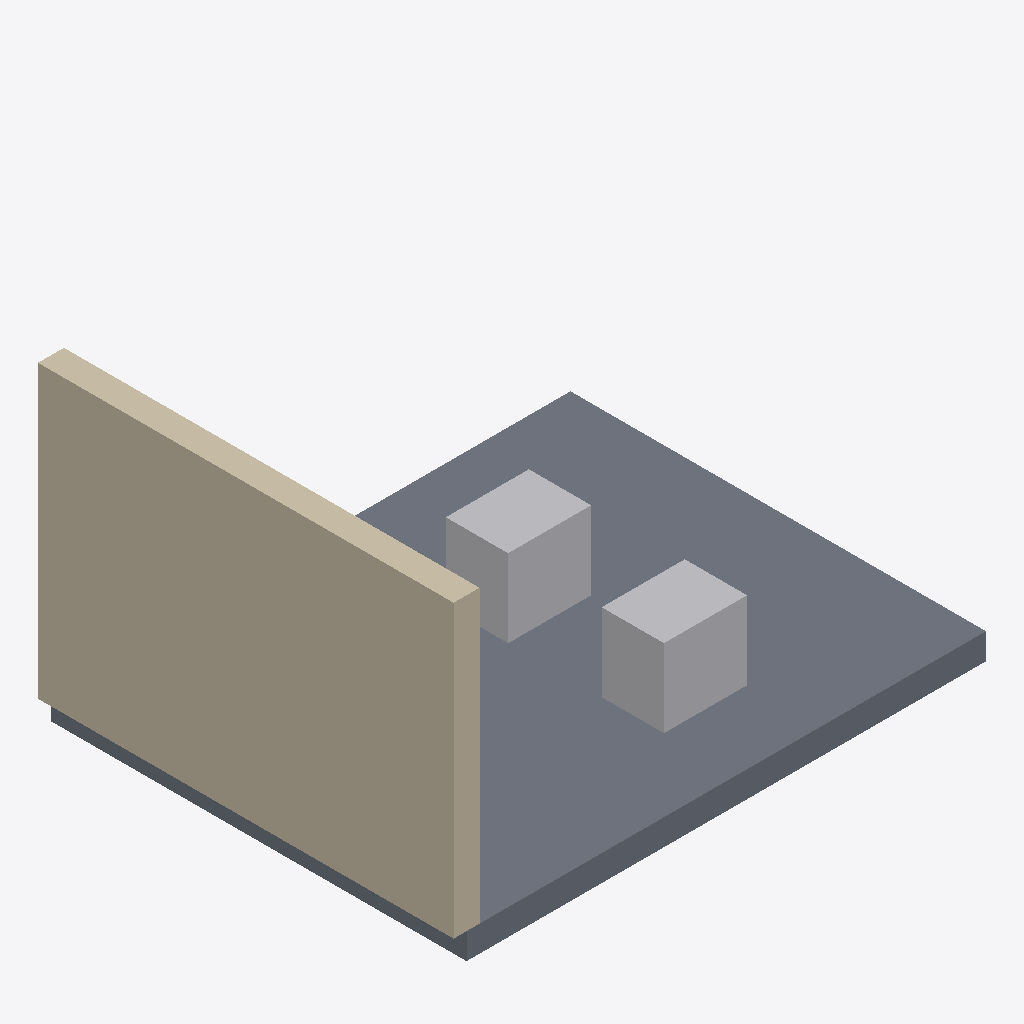
Isometric view of an IFC building model (IFC-SPF (STEP), schema IFC2X3, length unit metre), seen from the south-west, elements coloured by IFC class: 1 wall (beige), 1 slab (grey), 1 other element (light grey).
Extent 5.1 m × 4.0 m × 3.0 m (x, y, z). Storeys (1): Erdgeschoss at 0.00 m. Elements (3): 1 IfcFurnishingElement, 1 IfcSlab, 1 IfcWallStandardCase.

HEADER;
FILE_DESCRIPTION(('ViewDefinition [CoordinationView_V2.0]'),'2;1');
FILE_NAME('small-ifc2x3.ifc','2026-01-01T00:00:00',('Arcus Tests'),('Arcus'),'hand written','hand written','');
FILE_SCHEMA(('IFC2X3'));
ENDSEC;
DATA;
#11=IFCPROJECT('0ArcusFixturesProj2x31',#5,'Projekt',$,$,$,$,(#10),#7);
#13=IFCSITE('0ArcusFixturesSite2x31',#5,'Site',$,$,#12,$,$,.ELEMENT.,$,$,$,$,$);
#15=IFCBUILDING('0ArcusFixturesBldg2x31',#5,'Gebäude',$,$,#14,$,$,.ELEMENT.,$,$,$);
#17=IFCBUILDINGSTOREY('0ArcusFixturesStor2x31',#5,'Erdgeschoss',$,$,#16,$,$,.ELEMENT.,0.0);
#45=IFCWALLSTANDARDCASE('0ArcusFixturesWall2x31',#5,'Wand Süd',$,$,#34,#44,$);
#83=IFCSLAB('0ArcusFixturesSlab2x31',#5,'Bodenplatte',$,$,#16,#82,$,.FLOOR.);
#102=IFCFURNISHINGELEMENT('0ArcusFixturesFurn2x31',#5,'Schreibtisch Übung',$,'Desk',#16,#101,$);
ENDSEC;
